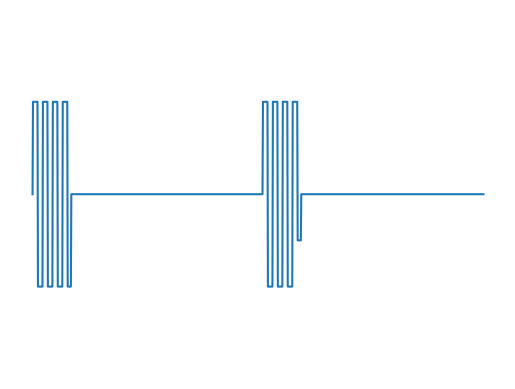

The script that saved this image:
import numpy as np
import matplotlib . pyplot as plt

rapport_cyclique = 1/6
T = 510#300

y = np.zeros(1000)

def oscillo (plage, T2) :
    rapport_cyclique2 = 1/2
    p = np.zeros(plage)
    j = 0
    while j < plage:
        if j + rapport_cyclique2 * T2 < plage:
            p[j: int(j + rapport_cyclique2 * T2)] = np.ones(int(rapport_cyclique2 * T2)) * 1
        else:
            p[j::] = 1
            break
        j += round(rapport_cyclique2 * T2)
        if j + (1 - rapport_cyclique2) * T2 < plage:
            p[j: round(j + rapport_cyclique2 * T2)] = np.zeros(round(rapport_cyclique2 * T2))
        else:
            p[j::] = 0
            break
        j += int((1 - rapport_cyclique2) * T2)
    return p

i = 0
while i < 1000 :
    if i + rapport_cyclique*T < 1000 :
        y[i: int(i+rapport_cyclique*T)] = oscillo(int(rapport_cyclique*T), 22)
    else :
        y[i::] = oscillo(len(y) - i, 10)
        break
    i += round(rapport_cyclique*T)
    if i + (1-rapport_cyclique) * T < 1000:
        y[i : round(i + rapport_cyclique * T)] = np.zeros(round(rapport_cyclique * T))
    else :
        y[i::] = 0
        break
    i += int((1 - rapport_cyclique) * T)
# offsetted = np.array([y[i] - max(y)/2 if i%len(pr<len(y)/2 else y[i] for i in range(len(y))])
offsetted = np.array(y.copy())

for i in range(len(offsetted)):
    if (i%T)/T < rapport_cyclique :
        offsetted[i] -= max(offsetted)/2
x = np.linspace(0, 10, 1001)
# plt.plot(x, [0, *y])
plt.plot(x, [0, *offsetted])
plt.axis('off')
plt.ylim(-1, 1)
# plt.savefig("P1_signalemetteurvf.pdf")
plt.show()


